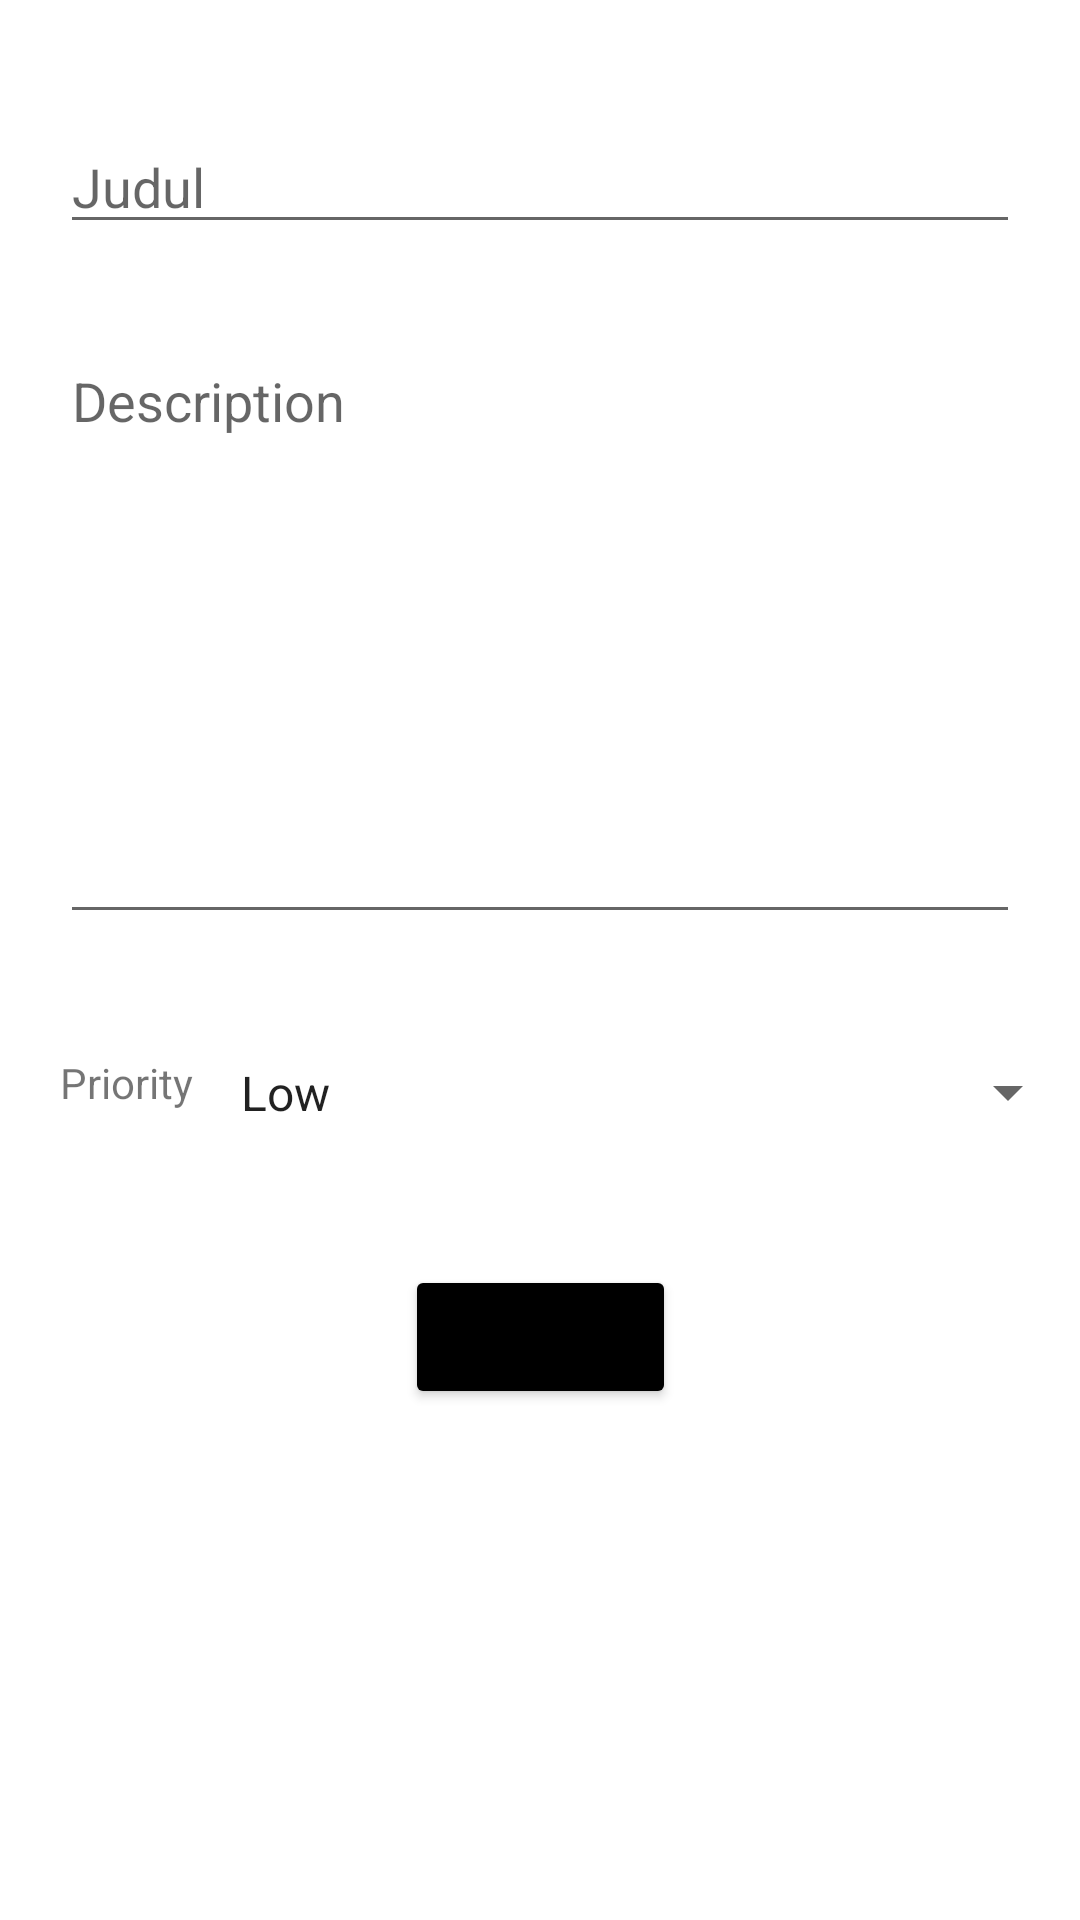

Here is an Android app screen rendered from its layout file. Give the layout XML and the strings, colors and styles it references.
<!-- AndroidManifest.xml: application theme Theme.IdnMengajar -->
<!-- res/layout/activity_tambah_notes.xml -->
<?xml version="1.0" encoding="utf-8"?>
<androidx.constraintlayout.widget.ConstraintLayout xmlns:android="http://schemas.android.com/apk/res/android"
    xmlns:app="http://schemas.android.com/apk/res-auto"
    xmlns:tools="http://schemas.android.com/tools"
    android:layout_width="match_parent"
    android:layout_height="match_parent"
    tools:context=".TambahNotes">

    <EditText
        android:id="@+id/judul"
        android:layout_width="match_parent"
        android:layout_height="wrap_content"
        android:layout_marginHorizontal="20dp"
        android:layout_marginTop="40dp"
        android:hint="Judul"
        android:inputType="text"
        app:layout_constraintTop_toTopOf="parent" />

    <EditText
        android:id="@+id/deskripsi"
        android:layout_width="match_parent"
        android:layout_height="200dp"
        android:layout_marginHorizontal="20dp"
        android:layout_marginTop="30dp"
        android:gravity="left|top"
        android:hint="Description"
        android:inputType="text|textMultiLine"
        app:layout_constraintTop_toBottomOf="@id/judul" />

    <TextView
        android:id="@+id/tvPriority"
        android:layout_width="wrap_content"
        android:layout_height="wrap_content"
        android:layout_marginStart="20dp"
        android:layout_marginTop="40dp"
        android:text="Priority"
        app:layout_constraintStart_toStartOf="parent"
        app:layout_constraintTop_toBottomOf="@id/deskripsi" />

    <androidx.appcompat.widget.AppCompatSpinner
        android:id="@+id/spinner_priorities"
        android:layout_width="0dp"
        android:layout_height="35dp"
        android:layout_marginStart="8dp"
        android:entries="@array/priorities"
        app:layout_constraintBaseline_toBottomOf="@id/tvPriority"
        app:layout_constraintEnd_toEndOf="parent"
        app:layout_constraintStart_toEndOf="@id/tvPriority" />

    <Button
        android:id="@+id/btnAdd"
        android:layout_width="wrap_content"
        android:layout_height="wrap_content"
        android:layout_marginTop="40dp"
        android:backgroundTint="@color/black"
        android:text="Add Notes"
        android:textAllCaps="false"
        app:layout_constraintEnd_toEndOf="parent"
        app:layout_constraintStart_toStartOf="parent"
        app:layout_constraintTop_toBottomOf="@id/spinner_priorities" />
</androidx.constraintlayout.widget.ConstraintLayout>
<!-- resources referenced by this layout -->
<resources>
  <array name="priorities">
          <item>Low</item>
          <item>Medium</item>
          <item>High</item>
      </array>
  <color name="black">#FF000000</color>
  <style name="Theme.IdnMengajar" parent="Theme.MaterialComponents.DayNight.DarkActionBar">
          
          <item name="colorPrimary">@color/purple_500</item>
          <item name="colorPrimaryVariant">@color/purple_700</item>
          <item name="colorOnPrimary">@color/white</item>
          
          <item name="colorSecondary">@color/teal_200</item>
          <item name="colorSecondaryVariant">@color/teal_700</item>
          <item name="colorOnSecondary">@color/black</item>
          
          <item name="android:statusBarColor" tools:targetApi="l">?attr/colorPrimaryVariant</item>
          
          <item name="actionBarTheme">@style/Theme.AppCompat.NoActionBar</item>
      </style>
  <color name="purple_500">#FF6200EE</color>
  <color name="purple_700">#FF3700B3</color>
  <color name="white">#FFFFFFFF</color>
  <color name="teal_200">#FF03DAC5</color>
  <color name="teal_700">#FF018786</color>
</resources>
